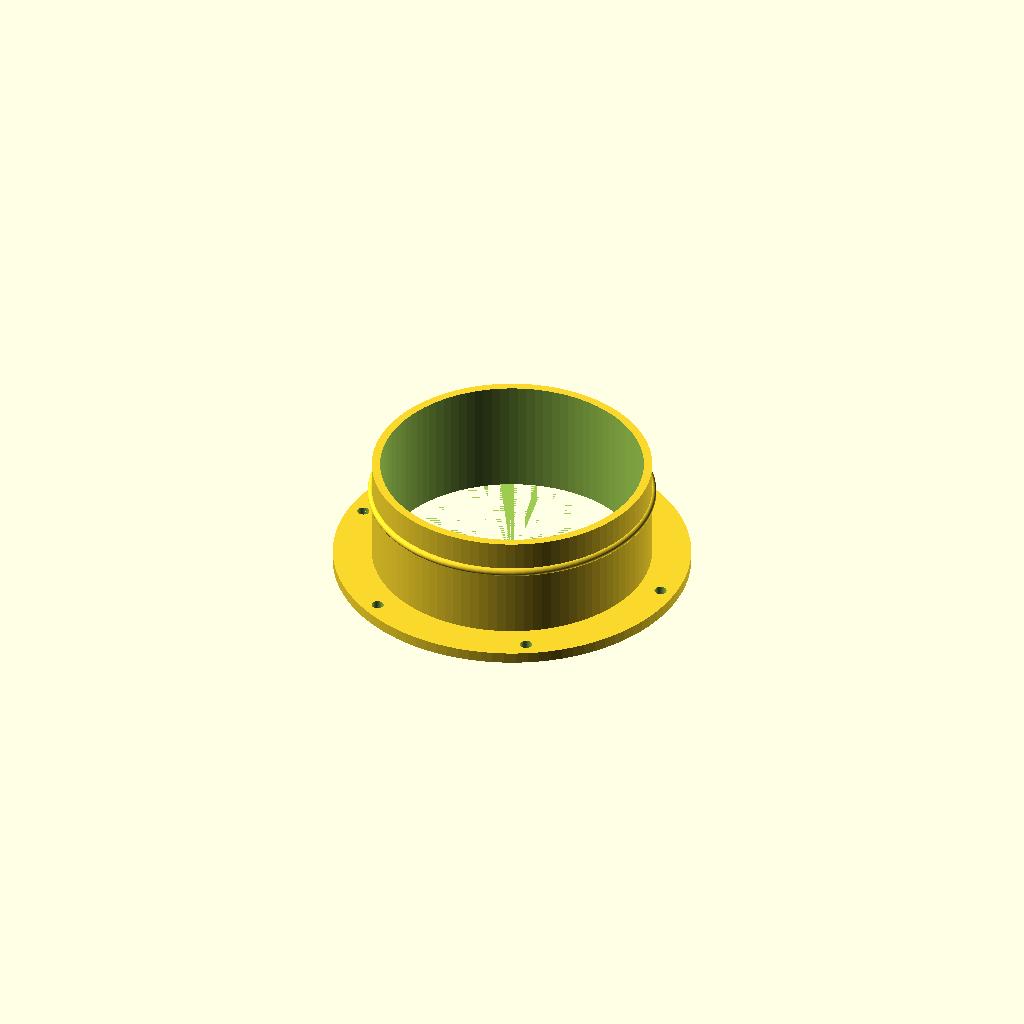
Cell 1 — every parameter at its default value.
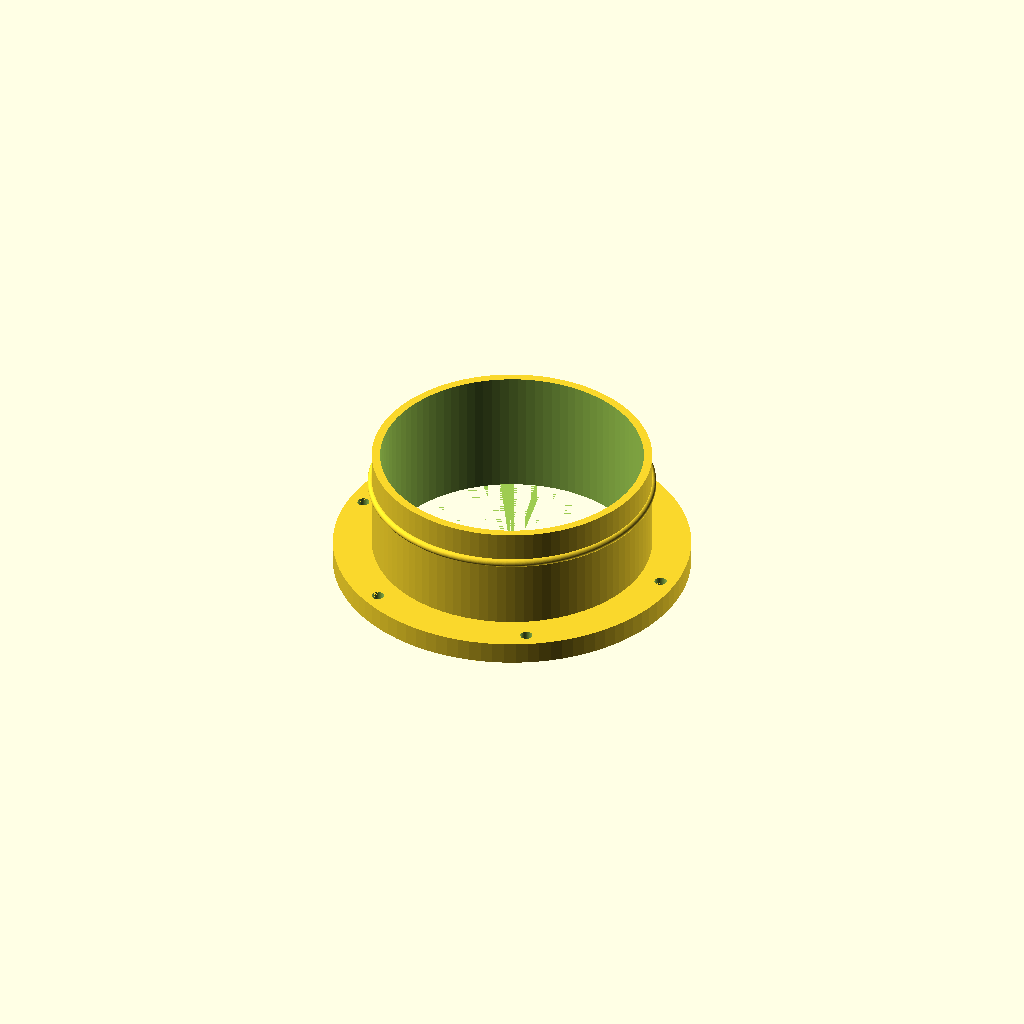
Cell 2: the same model with flange_t = 8.
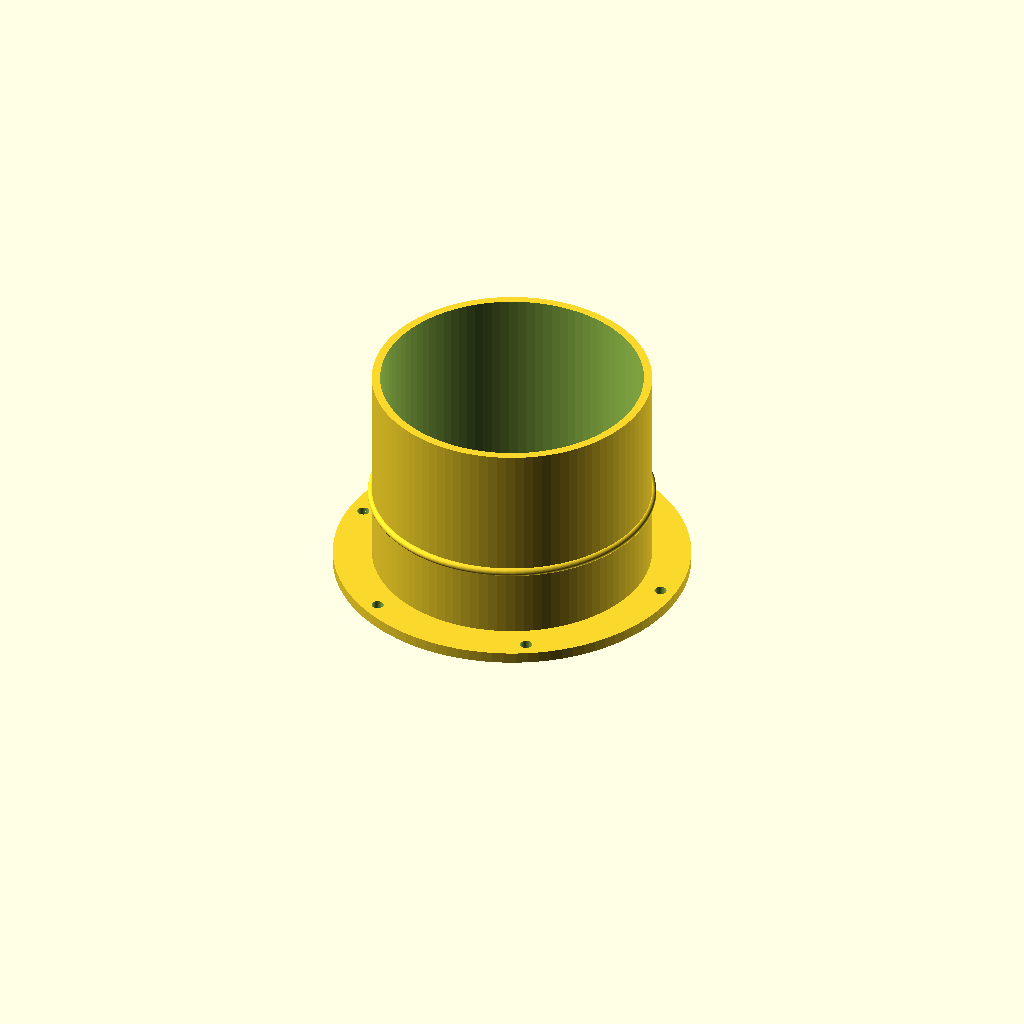
Cell 3: the same model with spigot_h = 76.
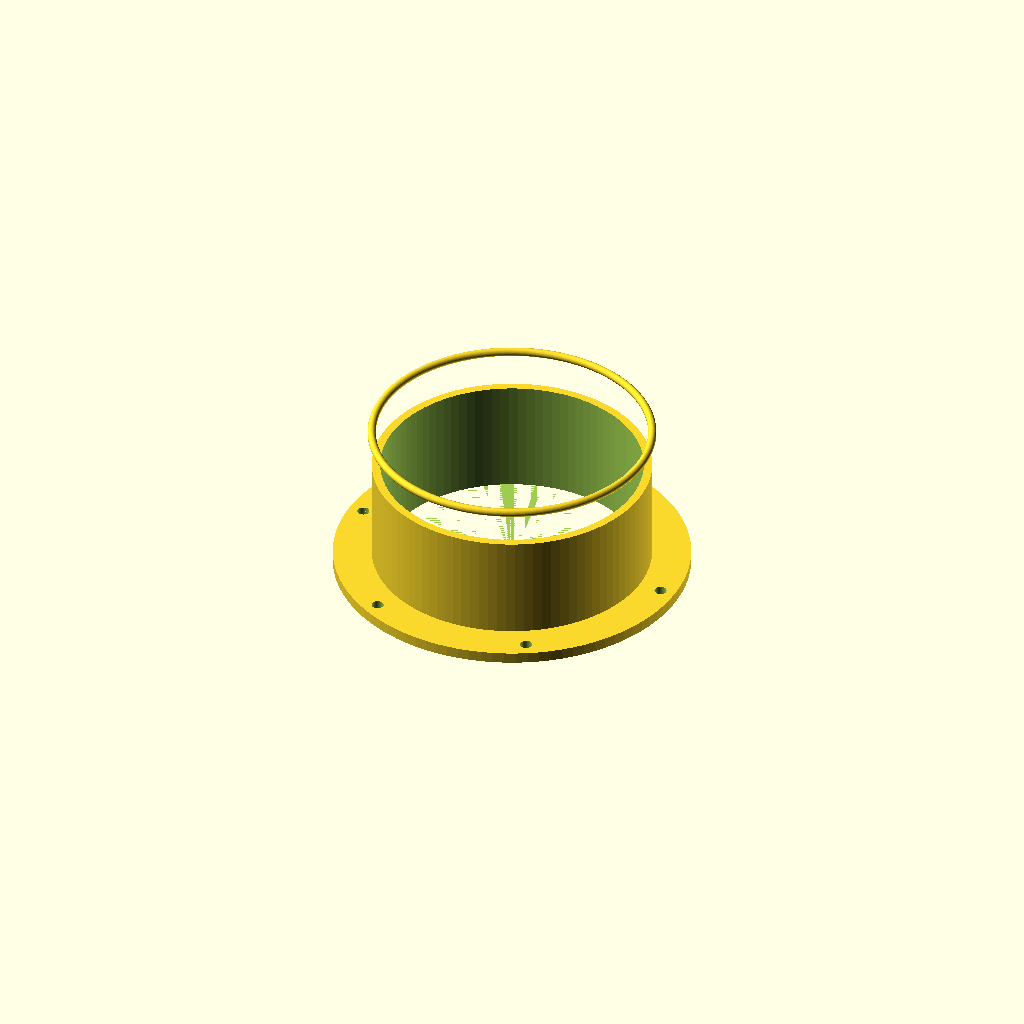
Cell 4 — bead_z set to 52, the other parameters unchanged.
One fixed orthographic camera (rotation 55°, 0°, 25°; colour scheme Cornfield) for every cell.
OpenSCAD source file models/duct_collar.scad:
// duct_collar.scad — bolts through the lid and gives the flexible duct a
// spigot to clamp onto. This is the only exhaust penetration in the build.
// Print upright, spigot up. No supports needed.

include <common.scad>

spigot_od = duct_nom - 0.8;        // slides INSIDE the flex duct
spigot_id = spigot_od - 2 * wall;
flange_od = spigot_od + 28;
flange_t  = 4;
spigot_h  = 38;
bead_z    = 26;                    // retaining bead height above the flange
bead_d    = 3;                     // bead cross-section
bolts     = 6;
bolt_d    = 4.4;                   // M4 clearance
gasket_w  = 5;                     // width of the silicone-bead groove
gasket_z  = 1.2;                   // depth of that groove

module duct_collar() {
    difference() {
        union() {
            cylinder(d = flange_od, h = flange_t);
            translate([0, 0, flange_t - eps])
                cylinder(d = spigot_od, h = spigot_h);
            translate([0, 0, flange_t + bead_z])
                rotate_extrude()
                    translate([spigot_od / 2, 0])
                        circle(d = bead_d);
        }
        // through bore
        translate([0, 0, -eps])
            cylinder(d = spigot_id, h = flange_t + spigot_h + 2);
        // lid bolts
        bolt_ring(bolts, (flange_od - 11) / 2, bolt_d, flange_t);
        // sealant groove on the underside: lay a silicone bead in here so the
        // printed layer lines never have to be the humidity seal
        translate([0, 0, -eps])
            difference() {
                cylinder(d = spigot_id + 6 + 2 * gasket_w, h = gasket_z + eps);
                translate([0, 0, -eps])
                    cylinder(d = spigot_id + 6, h = gasket_z + 3 * eps);
            }
    }
}

duct_collar();
Customizer parameters (derived from the source; name, type, default, range or options):
flange_t: number, default 4
spigot_h: number, default 38
bead_z: number, default 26
bead_d: number, default 3
bolts: number, default 6
bolt_d: number, default 4.4
gasket_w: number, default 5
gasket_z: number, default 1.2
